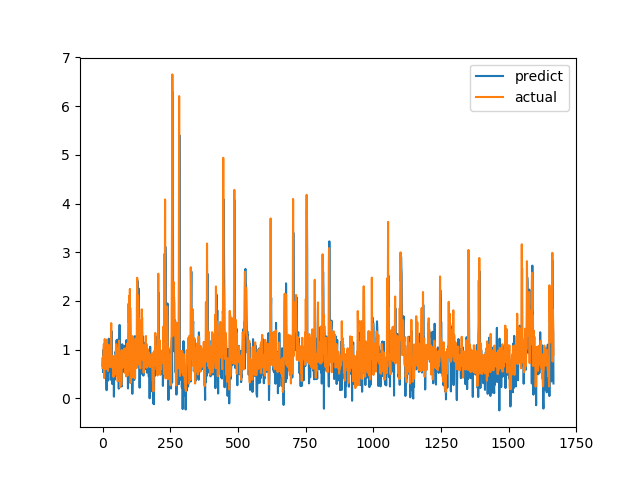

The data file committed next to this chart (first rows):
predict, actual
0.6675, 0.6238
0.843, 0.6915
0.5382, 0.8558
0.9965, 0.7094
0.6981, 1.015
0.8362, 1.116
0.9281, 0.4183
0.8998, 1.002
0.7756, 1.219
1.087, 1.143
1.128, 0.6528
0.8548, 0.6747
0.5411, 0.601
0.7683, 0.6695
0.5134, 0.6538
0.1692, 0.7814
0.8425, 1.206
1.013, 0.8469
1.034, 0.8286
0.3652, 0.6482
0.6157, 0.5624
0.3712, 0.7183
0.9882, 1.1
1.226, 0.9542
1.03, 0.729
0.589, 0.6694
0.5405, 0.8631
0.6602, 0.6465
0.5801, 0.8223
0.6012, 0.9236
0.8666, 0.8301
0.3838, 1.067
0.4551, 1.546
1.385, 0.6827
1.148, 0.6386
0.343, 0.6464
0.2954, 0.6881
0.5849, 0.7274
0.6218, 0.65
0.4305, 0.8694
0.691, 0.4409
0.6929, 0.4519
0.03613, 0.7575
0.5121, 0.4952
0.3821, 0.6851
0.475, 0.7244
0.7118, 0.8654
0.8156, 0.74
0.9604, 0.8071
0.9242, 0.8204
0.887, 1.114
0.9301, 1.109
1.195, 0.4751
0.6235, 1.039
0.7954, 0.9458
1.206, 0.7878
0.7501, 0.3505
0.6633, 0.9368
0.7885, 0.9868
0.9608, 0.647
... 1,607 more rows
